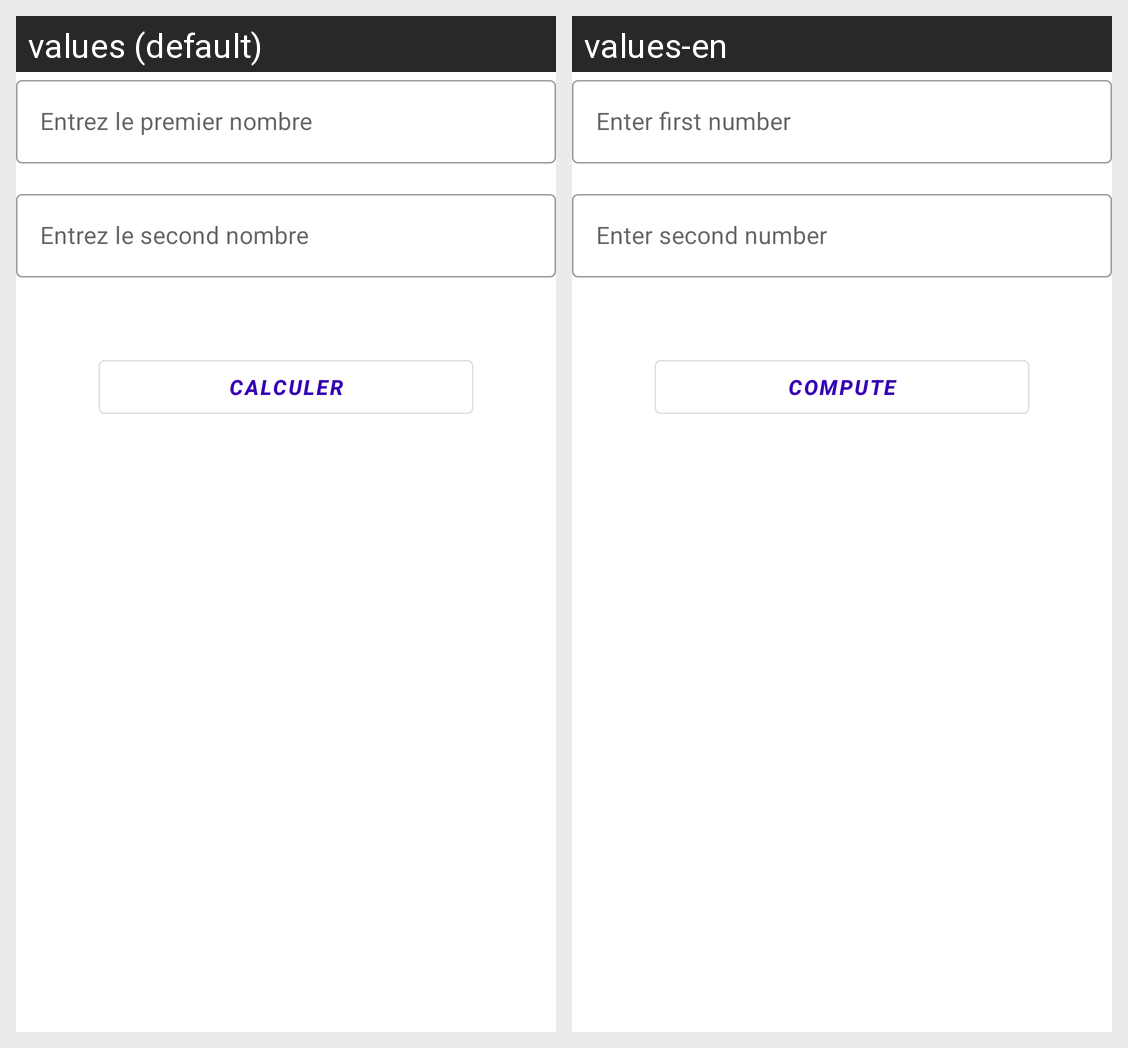

Here is an Android app screen in its default locale and in the app's own translations. Write out the translated-string differences for the strings that appear on this screen.
Android screen res/layout/computation_fragment.xml rendered under 2 locales, left to right: values (default), values-en. Device: Nexus 5 (rendered at 1080×1920; each locale shown at half size, 540×960, under a caption strip naming it); theme AppTheme.
Strings drawn on this screen, with the default value and each locale's value (text and hints the layout hard-codes, and strings that could not be matched under every locale, appear in the picture but are not listed):

first_number
  values: Entrez le premier nombre
  values-en: Enter first number

second_number
  values: Entrez le second nombre
  values-en: Enter second number

compute
  values: Calculer
  values-en: Compute
